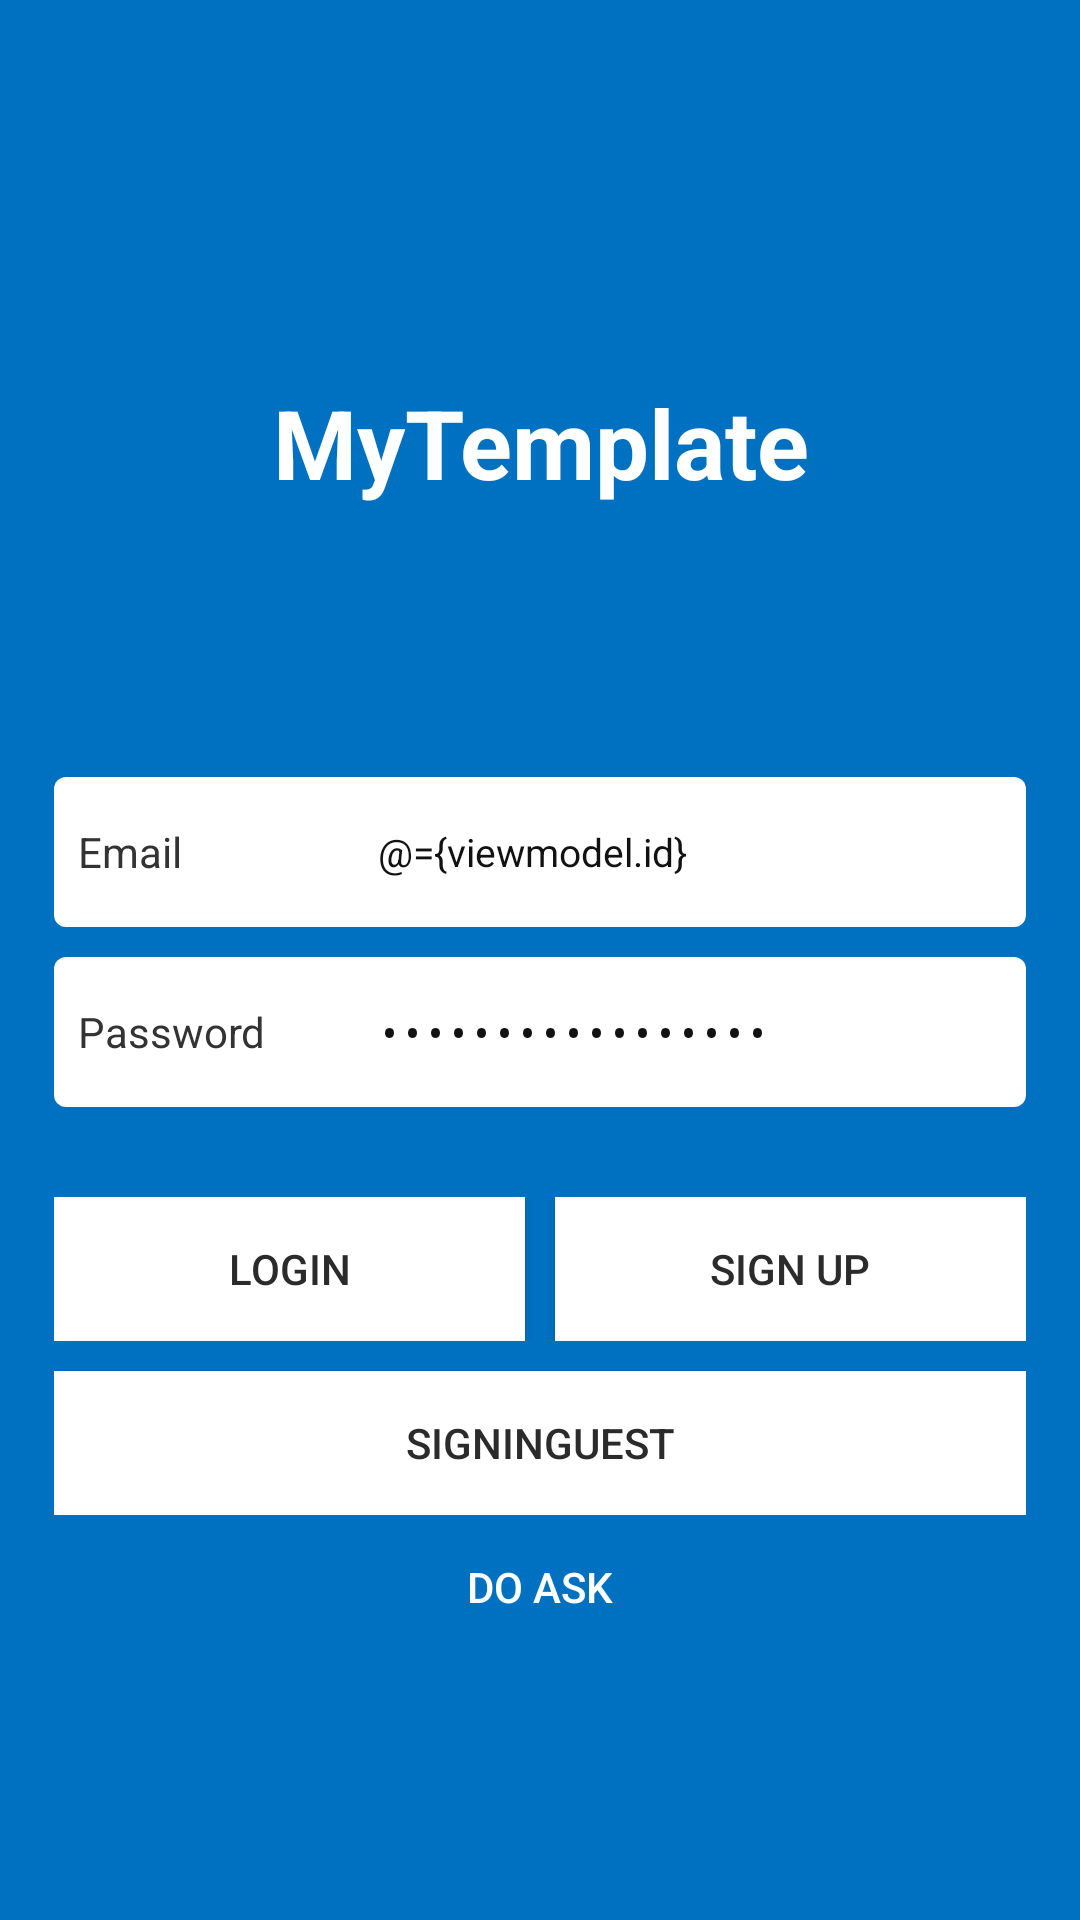

Android layout source for this screen:
<!-- AndroidManifest.xml: application theme Theme.MyTemplate -->
<!-- res/layout/activity_login.xml -->
<?xml version="1.0" encoding="utf-8"?>

<layout xmlns:android="http://schemas.android.com/apk/res/android"
    xmlns:app="http://schemas.android.com/apk/res-auto"
    xmlns:tools="http://schemas.android.com/tools"
    tools:context=".app.user.LoginActivity">

    <data>
        <import type="android.view.View"/>
        <variable
            name="viewmodel"
            type="com.victoria.bleled.app.user.UserViewModel" />
    </data>


    <androidx.constraintlayout.widget.ConstraintLayout
        android:layout_width="match_parent"
        android:layout_height="match_parent"
        android:background="@color/common_bg">

        <ScrollView
            android:layout_width="match_parent"
            android:layout_height="match_parent"
            app:layout_constraintBottom_toBottomOf="parent"
            app:layout_constraintEnd_toEndOf="parent"
            app:layout_constraintStart_toStartOf="parent"
            app:layout_constraintTop_toTopOf="parent">

            <LinearLayout
                android:id="@+id/ll_content"
                android:layout_width="match_parent"
                android:layout_height="wrap_content"
                android:orientation="vertical">

                <TextView
                    android:id="@+id/textView3"
                    android:layout_width="match_parent"
                    android:layout_height="wrap_content"
                    android:layout_marginLeft="@dimen/spacing_24"
                    android:layout_marginRight="@dimen/spacing_24"
                    android:layout_marginTop="@dimen/spacing_126"
                    android:text="@string/app_name"
                    android:textAlignment="center"
                    android:gravity="center_horizontal"
                    android:textColor="@color/white"
                    android:textSize="@dimen/font_32"
                    android:textStyle="bold" />

                <LinearLayout
                    android:layout_width="match_parent"
                    android:layout_height="wrap_content"
                    android:layout_marginStart="18dp"
                    android:layout_marginEnd="18dp"
                    android:layout_marginTop="@dimen/spacing_80"
                    android:orientation="vertical"
                    app:layout_constraintBottom_toBottomOf="parent"
                    app:layout_constraintEnd_toEndOf="parent"
                    app:layout_constraintStart_toStartOf="parent"
                    app:layout_constraintTop_toBottomOf="@+id/textView3">
                    <LinearLayout
                        android:layout_width="match_parent"
                        android:layout_height="@dimen/spacing_50"
                        android:background="@drawable/xml_common_bg_white_round_4"
                        android:orientation="horizontal"
                        android:paddingLeft="@dimen/spacing_8"
                        android:paddingRight="@dimen/spacing_8"
                        android:layout_marginTop="10dp">

                        <TextView
                            style="@style/LoginLabelText"
                            android:layout_width="100dp"
                            android:layout_height="match_parent"
                            android:text="@string/id" />

                        <EditText
                            android:id="@+id/et_id"
                            style="@style/LoginEditText"
                            android:layout_width="match_parent"
                            android:layout_height="match_parent"
                            android:inputType="textEmailAddress"
                            android:hint="@string/hint_id"
                            android:text="@={viewmodel.id}"/>
                    </LinearLayout>


                    <LinearLayout
                        android:layout_width="match_parent"
                        android:layout_height="@dimen/spacing_50"
                        android:background="@drawable/xml_common_bg_white_round_4"
                        android:orientation="horizontal"
                        android:paddingLeft="@dimen/spacing_8"
                        android:paddingRight="@dimen/spacing_8"
                        android:layout_marginTop="10dp">

                        <TextView
                            style="@style/LoginLabelText"
                            android:layout_width="100dp"
                            android:layout_height="match_parent"
                            android:text="@string/pwd" />

                        <EditText
                            android:id="@+id/et_pwd"
                            style="@style/LoginEditText"
                            android:layout_width="match_parent"
                            android:layout_height="match_parent"
                            android:layout_weight="1"
                            android:hint="@string/hint_pwd"
                            android:inputType="textPassword"
                            android:text="@={viewmodel.pwd}"/>
                    </LinearLayout>

                    <LinearLayout
                        android:layout_width="match_parent"
                        android:layout_height="wrap_content"
                        android:layout_marginTop="30dp"
                        android:orientation="vertical">

                        <LinearLayout
                            android:layout_width="match_parent"
                            android:layout_height="wrap_content"
                            android:orientation="horizontal">

                            <Button
                                android:id="@+id/btn_login"
                                style="@style/LoginButton"
                                android:layout_width="match_parent"
                                android:layout_height="wrap_content"
                                android:layout_marginRight="5dp"
                                android:layout_weight="1"
                                android:text="@string/login"
                                android:onClick="@{() -> viewmodel.loginUser()}"/>

                            <Button
                                android:id="@+id/btn_signup"
                                style="@style/LoginButton"
                                android:layout_width="match_parent"
                                android:layout_height="wrap_content"
                                android:layout_marginLeft="5dp"
                                android:layout_weight="1"
                                android:text="@string/signup" />
                        </LinearLayout>

                        <Button
                            android:id="@+id/btn_main"
                            style="@style/LoginButton"
                            android:layout_width="match_parent"
                            android:layout_height="wrap_content"
                            android:layout_marginTop="10dp"
                            android:text="@string/to_main" />
                    </LinearLayout>

                    <Button
                        android:id="@+id/btn_ask"
                        android:layout_width="120dp"
                        android:layout_height="wrap_content"
                        android:layout_gravity="center_horizontal"
                        android:background="@color/transparent"
                        android:text="@string/to_ask"
                        android:textColor="@color/white"
                        android:textSize="@dimen/font_14" />

                </LinearLayout>
            </LinearLayout>
        </ScrollView>
    </androidx.constraintlayout.widget.ConstraintLayout>
</layout>
<!-- resources referenced by this layout -->
<resources>
  <color name="common_bg">#0070C0</color>
  <color name="transparent">#00000000</color>
  <color name="white">#FFFFFFFF</color>
  <dimen name="font_14">14dp</dimen>
  <dimen name="font_32">32dp</dimen>
  <dimen name="spacing_126">126dp</dimen>
  <dimen name="spacing_24">24dp</dimen>
  <dimen name="spacing_50">50dp</dimen>
  <dimen name="spacing_8">8dp</dimen>
  <dimen name="spacing_80">80dp</dimen>
  <!-- drawable xml_common_bg_white_round_4 (drawable) -->
  <?xml version="1.0" encoding="utf-8"?>
  <shape xmlns:android="http://schemas.android.com/apk/res/android"
      android:shape="rectangle">
  
      <solid android:color="@color/white" />
      <corners android:radius="@dimen/spacing_4" />
  
  </shape>
  <string name="app_name">MyTemplate</string>
  <string name="hint_id">It is id.</string>
  <string name="hint_pwd">Input your password.</string>
  <string name="id">Email</string>
  <string name="login">Login</string>
  <string name="pwd">Password</string>
  <string name="signup">Sign up</string>
  <string name="to_ask">Do Ask</string>
  <string name="to_main">SignInGuest</string>
  <style name="LoginButton">
          <item name="android:textSize">@dimen/font_14</item>
          <item name="android:textColor">@color/btn_text</item>
          <item name="android:background">@color/white</item>
          <item name="elevation">@dimen/spacing_10</item>
          <item name="backgroundTint">@null</item>
      </style>
  <style name="LoginEditText">
          <item name="android:textSize">@dimen/font_13</item>
          <item name="android:textColor">@color/common_text</item>
          <item name="android:background">@color/transparent</item>
          <item name="android:textColorHint">@color/edit_text_hint</item>
          <item name="android:gravity">center_vertical</item>
      </style>
  <style name="LoginLabelText">
          <item name="android:textSize">@dimen/font_14</item>
          <item name="android:textColor">@color/edit_text</item>
          <item name="android:background">@color/transparent</item>
          <item name="android:gravity">center_vertical</item>
      </style>
  <style name="Theme.MyTemplate" parent="android:Theme.Material.Light.NoActionBar" />
  <dimen name="spacing_4">4dp</dimen>
  <color name="btn_text">#2c2b2b</color>
  <dimen name="spacing_10">10dp</dimen>
  <dimen name="font_13">13dp</dimen>
  <color name="common_text">#111111</color>
  <color name="edit_text_hint">#a4a4a4</color>
  <color name="edit_text">#333333</color>
</resources>
